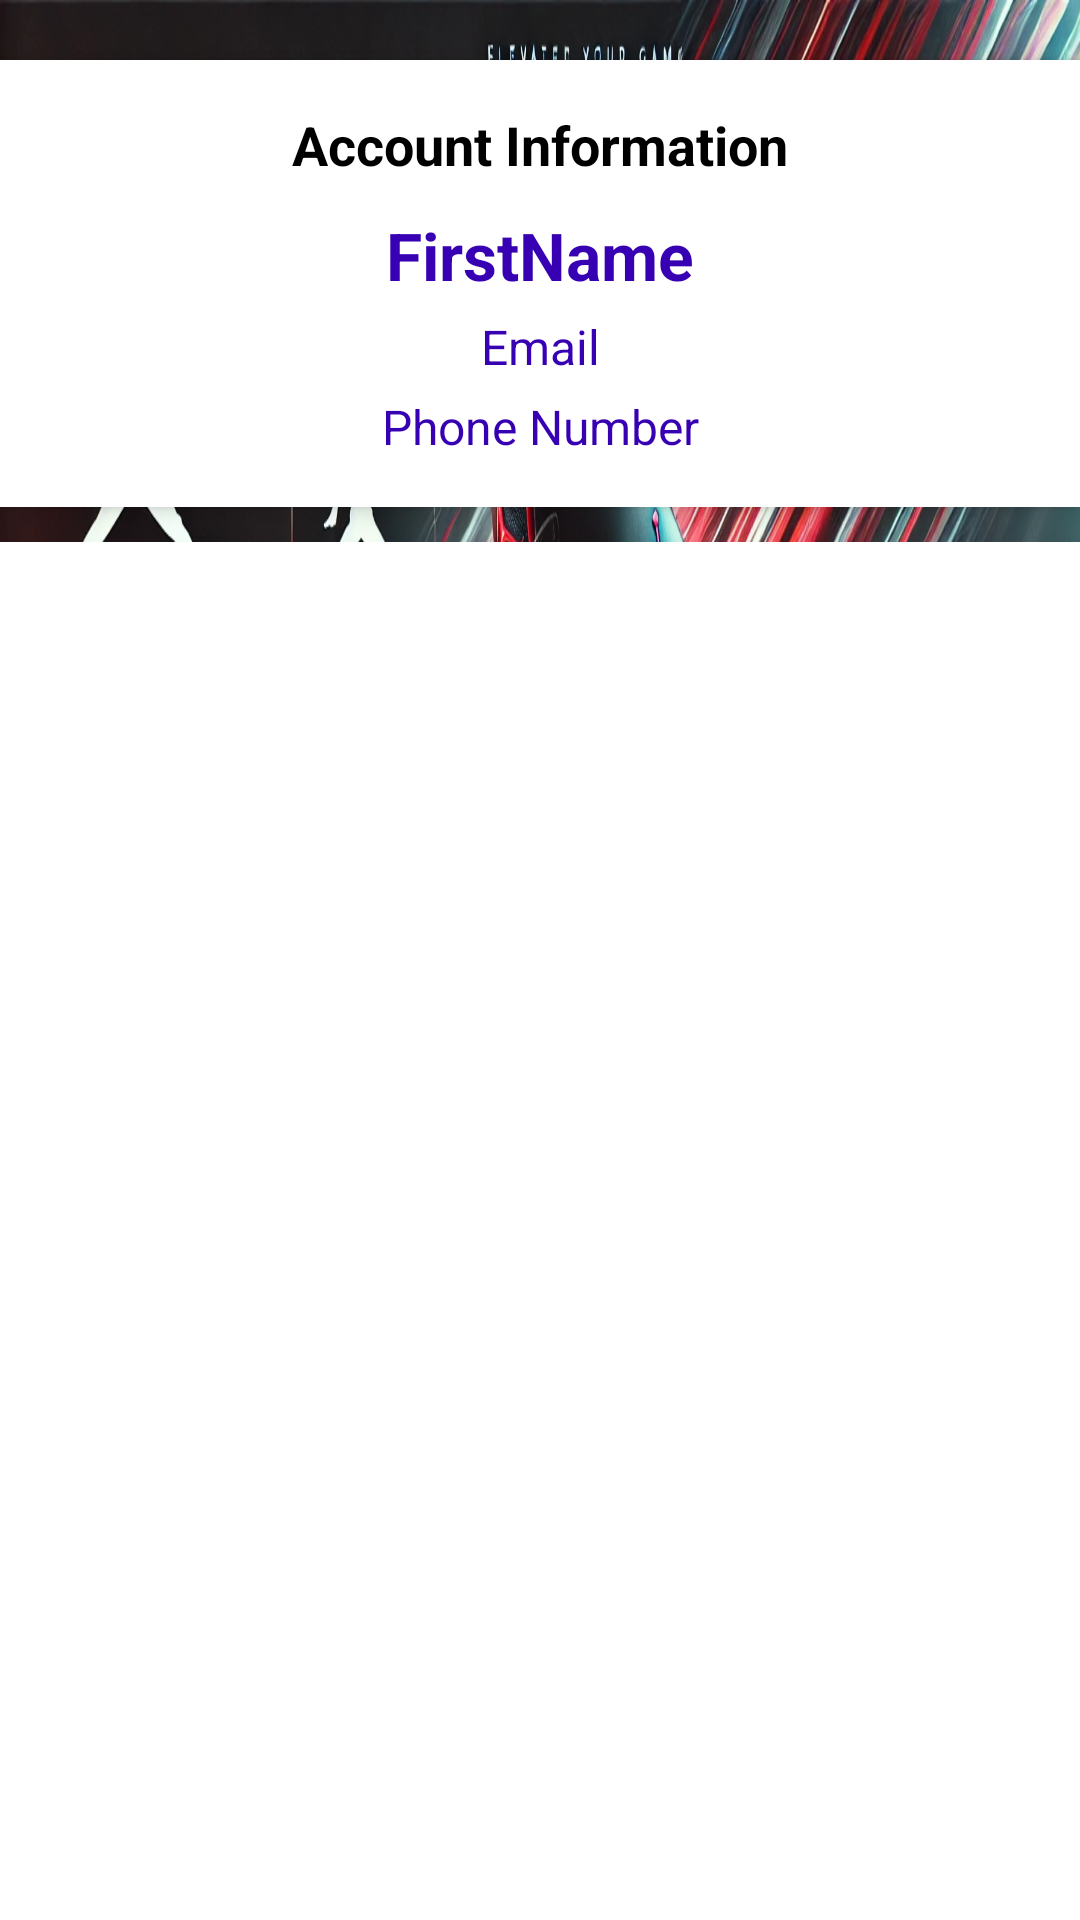

Here is an Android app screen rendered from its layout file. Give the layout XML and the strings, colors and styles it references.
<!-- AndroidManifest.xml: application theme Theme.JordanApp -->
<!-- res/layout/activity_profile.xml -->
<?xml version="1.0" encoding="utf-8"?>
<androidx.constraintlayout.widget.ConstraintLayout xmlns:android="http://schemas.android.com/apk/res/android"
    xmlns:app="http://schemas.android.com/apk/res-auto"
    xmlns:tools="http://schemas.android.com/tools"
    android:layout_width="match_parent"
    android:layout_height="match_parent"
    android:fitsSystemWindows="true"
    tools:context=".ProfileActivity"
    android:background="@drawable/jordan_banner_2">

    

    
    <LinearLayout
        android:id="@+id/profileDetailsSection"
        android:layout_width="360dp"
        android:layout_height="wrap_content"
        android:layout_margin="20dp"
        android:layout_marginTop="15dp"
        android:background="@android:color/white"
        android:elevation="4dp"
        android:orientation="vertical"
        android:padding="16dp"
        app:layout_constraintEnd_toEndOf="parent"
        app:layout_constraintStart_toStartOf="parent"
        app:layout_constraintTop_toTopOf="parent">

        <TextView
            android:layout_width="match_parent"
            android:layout_height="wrap_content"
            android:layout_marginBottom="5dp"
            android:gravity="center"
            android:text="Account Information"
            android:textColor="@android:color/black"
            android:textSize="18sp"
            android:textStyle="bold" />

        <TextView
            android:id="@+id/tvUserName"
            android:layout_width="match_parent"
            android:layout_height="wrap_content"
            android:layout_marginTop="5dp"
            android:gravity="center"
            android:text="FirstName"
            android:textColor="@color/purple_700"
            android:textSize="22sp"
            android:textStyle="bold" />

        <TextView
            android:id="@+id/tvUserEmail"
            android:layout_width="match_parent"
            android:layout_height="wrap_content"
            android:layout_marginTop="5dp"
            android:gravity="center"
            android:text="@string/email"
            android:textColor="@color/purple_700"
            android:textSize="16sp" />

        <TextView
            android:id="@+id/tvUserPhone"
            android:layout_width="match_parent"
            android:layout_height="wrap_content"
            android:layout_marginTop="5dp"
            android:gravity="center"
            android:text="@string/phone_number"
            android:textColor="@color/purple_700"
            android:textSize="16sp" />

    </LinearLayout>

    
    <ListView
        android:id="@+id/lvTransactions"
        android:layout_width="400dp"
        android:layout_height="473dp"
        android:layout_marginTop="25dp"
        android:background="@android:color/white"
        android:dividerHeight="1dp"
        android:padding="10dp"
        app:layout_constraintBottom_toBottomOf="parent"
        app:layout_constraintEnd_toEndOf="parent"
        app:layout_constraintStart_toStartOf="parent"
        app:layout_constraintTop_toBottomOf="@id/profileDetailsSection" />

</androidx.constraintlayout.widget.ConstraintLayout>
<!-- resources referenced by this layout -->
<resources>
  <!-- drawable jordan_banner_2: webp bitmap (drawable, 560804 bytes) -->
  <string name="email">Email</string>
  <string name="phone_number">Phone Number</string>
  <style name="Theme.JordanApp" parent="Theme.AppCompat.Light">
  
      <item name="colorPrimary">@color/purple_500</item>
      <item name="colorPrimaryDark">@color/purple_700</item>
      <item name="colorAccent">@color/teal_200</item>
      <item name="android:textColor">@android:color/black</item>
  
      </style>
  <!-- not gathered from this repository: default colours our renderer supplied (Android Studio template values) -->
  <color name="purple_500">#FF6200EE</color>
  <color name="purple_700">#FF3700B3</color>
  <color name="teal_200">#FF03DAC5</color>
</resources>
